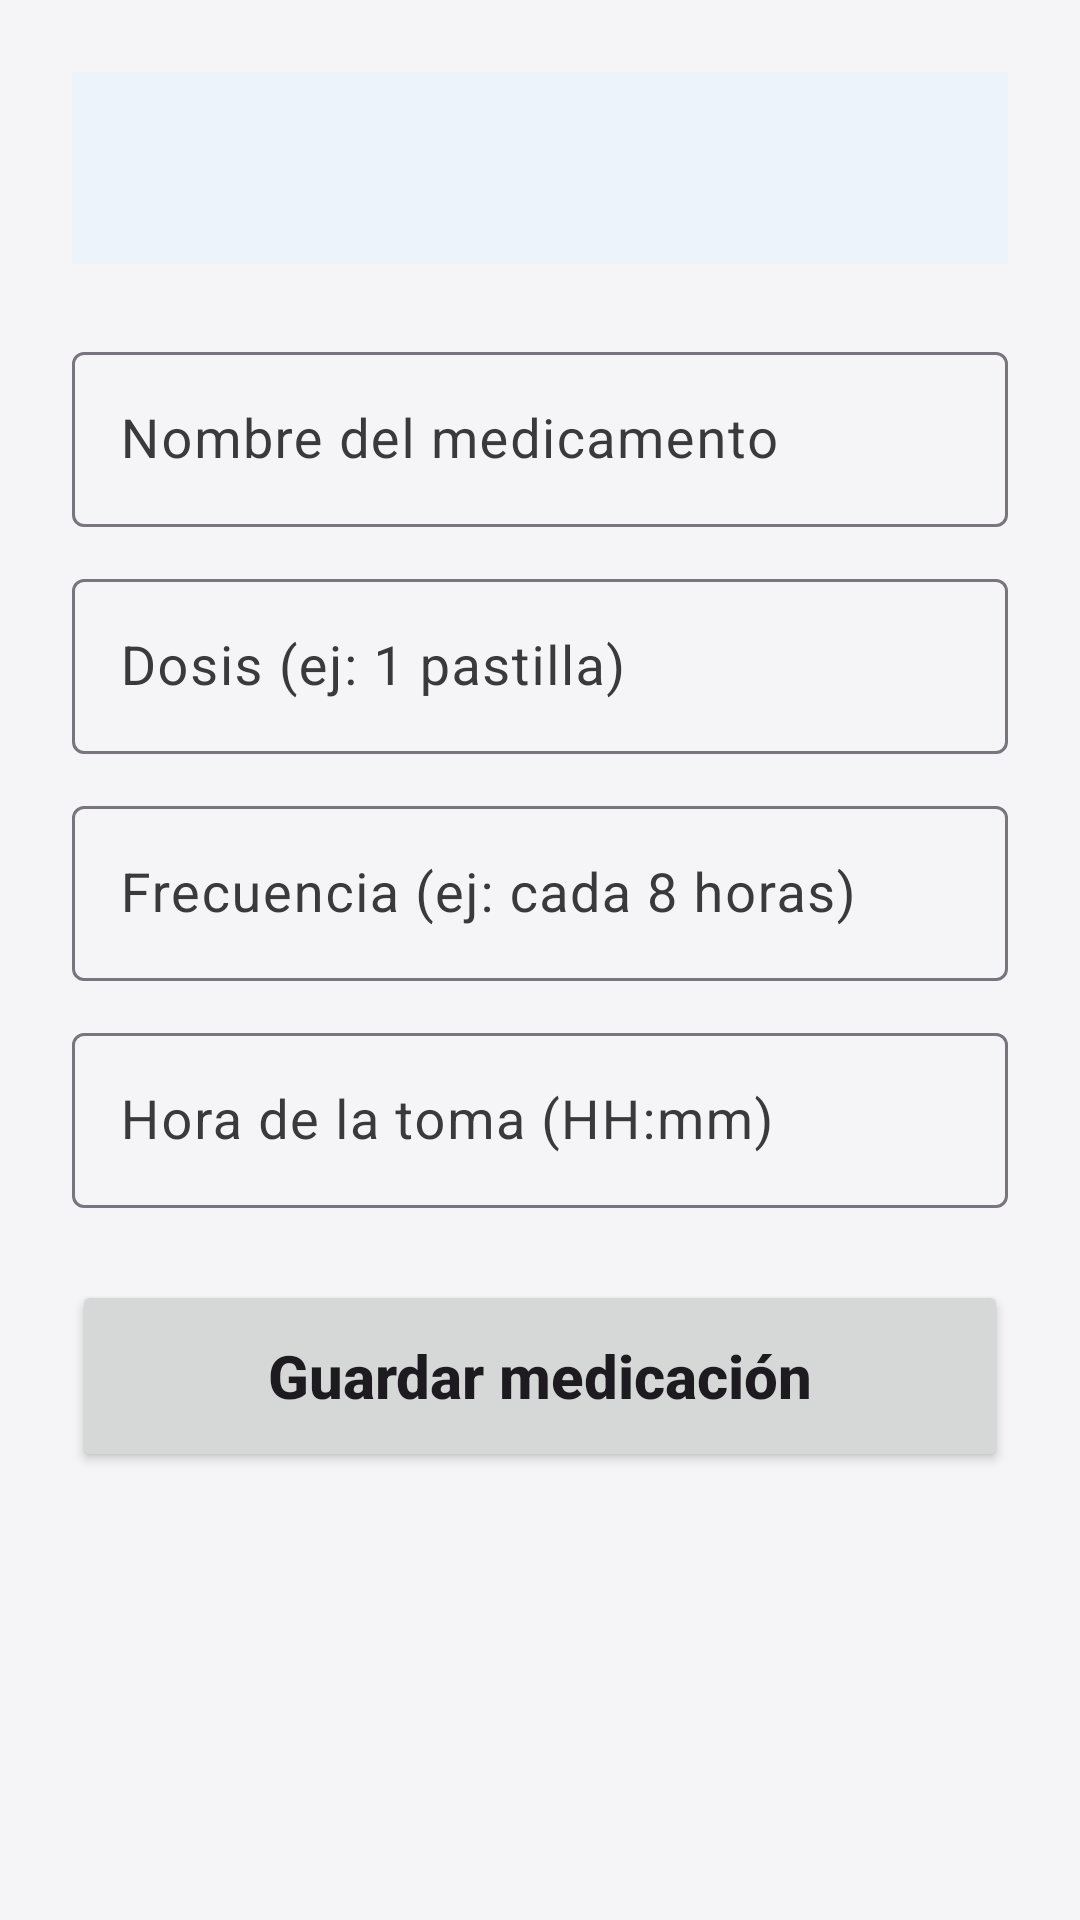

Produce the Android XML layout that renders to this screen, including the resource entries it uses.
<!-- AndroidManifest.xml: application theme Theme.MiAplicacion.Anim -->
<!-- res/layout/activity_agregar_medicacion.xml -->
<?xml version="1.0" encoding="utf-8"?>
<ScrollView xmlns:android="http://schemas.android.com/apk/res/android"
    xmlns:app="http://schemas.android.com/apk/res-auto"
    xmlns:tools="http://schemas.android.com/tools"
    android:layout_width="match_parent"
    android:layout_height="match_parent"
    android:background="@color/background"
    android:fillViewport="true"
    tools:context=".AgregarMedicacionActivity">

    <androidx.constraintlayout.widget.ConstraintLayout
        android:id="@+id/textArea"
        android:layout_width="match_parent"
        android:layout_height="wrap_content"
        android:padding="24dp">

        <com.google.android.material.appbar.MaterialToolbar
            android:id="@+id/toolbar"
            android:layout_width="0dp"
            android:layout_height="?attr/actionBarSize"
            android:background="?attr/colorSurface"
            android:elevation="2dp"
            app:layout_constraintEnd_toEndOf="parent"
            app:layout_constraintStart_toStartOf="parent"
            app:layout_constraintTop_toTopOf="parent" />

        <com.google.android.material.textfield.TextInputLayout
            android:id="@+id/layoutNombre"
            android:layout_width="0dp"
            android:layout_height="wrap_content"
            android:layout_marginTop="24dp"
            android:hint="Nombre del medicamento"
            app:layout_constraintEnd_toEndOf="parent"
            app:layout_constraintStart_toStartOf="parent"
            app:layout_constraintTop_toBottomOf="@+id/toolbar">

            <com.google.android.material.textfield.TextInputEditText
                android:id="@+id/txtNombre"
                android:layout_width="match_parent"
                android:layout_height="wrap_content"
                android:inputType="text"
                android:textSize="18sp" />
        </com.google.android.material.textfield.TextInputLayout>

        <com.google.android.material.textfield.TextInputLayout
            android:id="@+id/layoutDosis"
            android:layout_width="0dp"
            android:layout_height="wrap_content"
            android:layout_marginTop="12dp"
            android:hint="Dosis (ej: 1 pastilla)"
            app:layout_constraintEnd_toEndOf="parent"
            app:layout_constraintStart_toStartOf="parent"
            app:layout_constraintTop_toBottomOf="@+id/layoutNombre">

            <com.google.android.material.textfield.TextInputEditText
                android:id="@+id/txtDosis"
                android:layout_width="match_parent"
                android:layout_height="wrap_content"
                android:inputType="text"
                android:textSize="18sp" />
        </com.google.android.material.textfield.TextInputLayout>

        <com.google.android.material.textfield.TextInputLayout
            android:id="@+id/layoutFrecuencia"
            android:layout_width="0dp"
            android:layout_height="wrap_content"
            android:layout_marginTop="12dp"
            android:hint="Frecuencia (ej: cada 8 horas)"
            app:layout_constraintEnd_toEndOf="parent"
            app:layout_constraintStart_toStartOf="parent"
            app:layout_constraintTop_toBottomOf="@+id/layoutDosis">

            <com.google.android.material.textfield.TextInputEditText
                android:id="@+id/txtFrecuencia"
                android:layout_width="match_parent"
                android:layout_height="wrap_content"
                android:inputType="text"
                android:textSize="18sp" />
        </com.google.android.material.textfield.TextInputLayout>

        <com.google.android.material.textfield.TextInputLayout
            android:id="@+id/layoutHora"
            android:layout_width="0dp"
            android:layout_height="wrap_content"
            android:layout_marginTop="12dp"
            android:hint="Hora de la toma (HH:mm)"
            app:layout_constraintEnd_toEndOf="parent"
            app:layout_constraintStart_toStartOf="parent"
            app:layout_constraintTop_toBottomOf="@+id/layoutFrecuencia">

            <com.google.android.material.textfield.TextInputEditText
                android:id="@+id/txtHora"
                android:layout_width="match_parent"
                android:layout_height="wrap_content"
                android:inputType="time"
                android:focusable="false"
                android:textSize="18sp" />
        </com.google.android.material.textfield.TextInputLayout>

        <Button
            android:id="@+id/btnGuardar"
            style="@style/AccesibleButton"
            android:layout_width="0dp"
            android:layout_height="wrap_content"
            android:layout_marginTop="24dp"
            android:minWidth="0dp"
            android:text="Guardar medicación"
            app:layout_constraintEnd_toEndOf="parent"
            app:layout_constraintStart_toStartOf="parent"
            app:layout_constraintTop_toBottomOf="@+id/layoutHora" />

    </androidx.constraintlayout.widget.ConstraintLayout>
</ScrollView>
<!-- resources referenced by this layout -->
<resources>
  <color name="background">#F5F5F7</color>
  <style name="AccesibleButton">
          <item name="android:minHeight">64dp</item>
          <item name="android:minWidth">240dp</item>
          <item name="android:textSize">20sp</item>
          <item name="android:textStyle">bold</item>
          <item name="android:padding">16dp</item>
          <item name="android:textAllCaps">false</item>
      </style>
  <style name="Theme.MiAplicacion.Anim" parent="Theme.MiAplicacion">
          <item name="android:activityOpenEnterAnimation">@anim/slide_in_right</item>
          <item name="android:activityOpenExitAnimation">@anim/slide_out_left</item>
          <item name="android:activityCloseEnterAnimation">@anim/slide_in_left</item>
          <item name="android:activityCloseExitAnimation">@anim/slide_out_right</item>
      </style>
  <style name="Theme.MiAplicacion" parent="Base.Theme.MiAplicacion" />
  <color name="primary">#0055CC</color>
  <color name="on_primary">#FFFFFF</color>
  <color name="primary_dark">#003D99</color>
  <color name="secondary">#1E8E3E</color>
  <color name="on_secondary">#FFFFFF</color>
  <color name="surface">#FFFFFF</color>
  <color name="on_surface">#000000</color>
  <color name="on_surface_variant">#3A3A3C</color>
  <color name="error">#D92D20</color>
  <color name="on_error">#FFFFFF</color>
  <style name="TextAppearance.HeadlineLarge" parent="TextAppearance.Material3.HeadlineLarge">
          <item name="android:fontFamily">sans-serif</item>
          <item name="android:textSize">36sp</item>
          <item name="android:textStyle">bold</item>
          <item name="android:letterSpacing">0</item>
          <item name="android:lineSpacingExtra">6dp</item>
      </style>
  <style name="TextAppearance.HeadlineMedium" parent="TextAppearance.Material3.HeadlineMedium">
          <item name="android:fontFamily">sans-serif</item>
          <item name="android:textSize">30sp</item>
          <item name="android:textStyle">bold</item>
          <item name="android:lineSpacingExtra">6dp</item>
      </style>
  <style name="TextAppearance.TitleMedium" parent="TextAppearance.Material3.TitleMedium">
          <item name="android:fontFamily">sans-serif</item>
          <item name="android:textSize">22sp</item>
          <item name="android:fontWeight">700</item>
          <item name="android:lineSpacingExtra">4dp</item>
      </style>
  <style name="TextAppearance.BodyLarge" parent="TextAppearance.Material3.BodyLarge">
          <item name="android:fontFamily">sans-serif</item>
          <item name="android:textSize">18sp</item>
          <item name="android:lineSpacingExtra">6dp</item>
      </style>
  <style name="TextAppearance.BodyMedium" parent="TextAppearance.Material3.BodyMedium">
          <item name="android:fontFamily">sans-serif</item>
          <item name="android:textSize">16sp</item>
          <item name="android:lineSpacingExtra">4dp</item>
      </style>
  <style name="TextAppearance.LabelLarge" parent="TextAppearance.Material3.LabelLarge">
          <item name="android:fontFamily">sans-serif</item>
          <item name="android:textSize">15sp</item>
          <item name="android:fontWeight">600</item>
      </style>
</resources>
